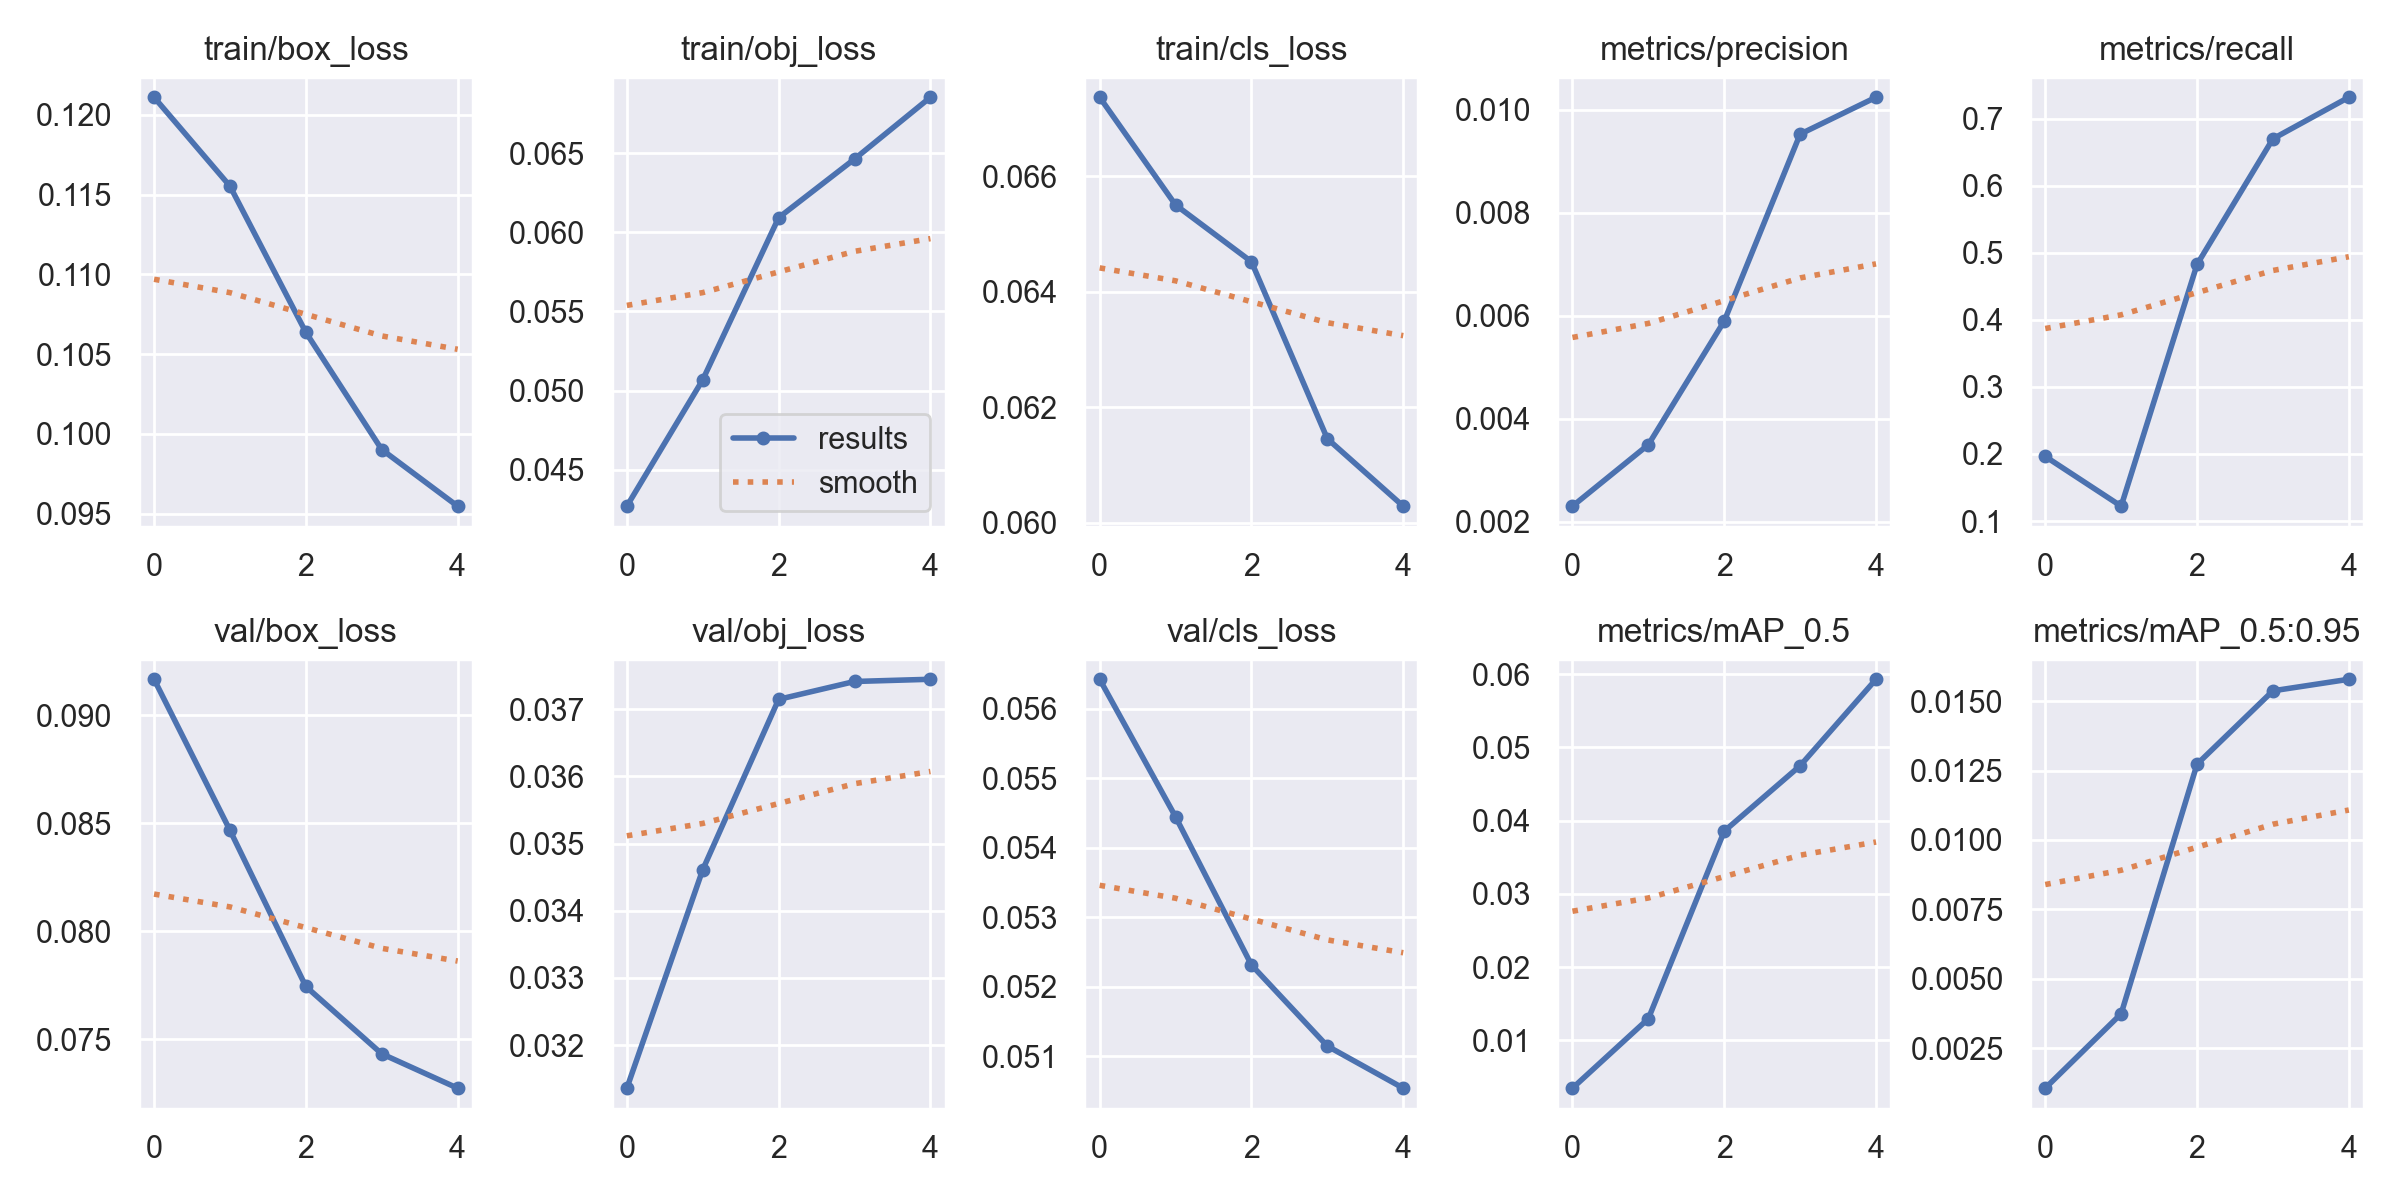

Data behind this chart, as committed beside it:
epoch, train/box_loss, train/obj_loss, train/cls_loss, metrics/precision, metrics/recall, metrics/mAP_0.5, metrics/mAP_0.5:0.95, val/box_loss, val/obj_loss, val/cls_loss, x/lr0, x/lr1, x/lr2
0, 0.1211, 0.0427, 0.06737, 0.002301, 0.1963, 0.003477, 0.001054, 0.09166, 0.03136, 0.05643, 0.0784, 0.0024, 0.0024
1, 0.1155, 0.05068, 0.0655, 0.003495, 0.1222, 0.01297, 0.003736, 0.08467, 0.03461, 0.05445, 0.05493, 0.00393, 0.00393
2, 0.1064, 0.06092, 0.06452, 0.005897, 0.4825, 0.03857, 0.01273, 0.07744, 0.03715, 0.05232, 0.03047, 0.00447, 0.00447
3, 0.09902, 0.06463, 0.06146, 0.009528, 0.6698, 0.04751, 0.01538, 0.07432, 0.03741, 0.05115, 0.005019, 0.004019, 0.004019
4, 0.09547, 0.06853, 0.06029, 0.01024, 0.7318, 0.05932, 0.01579, 0.07273, 0.03744, 0.05054, 0.00208, 0.00208, 0.00208
